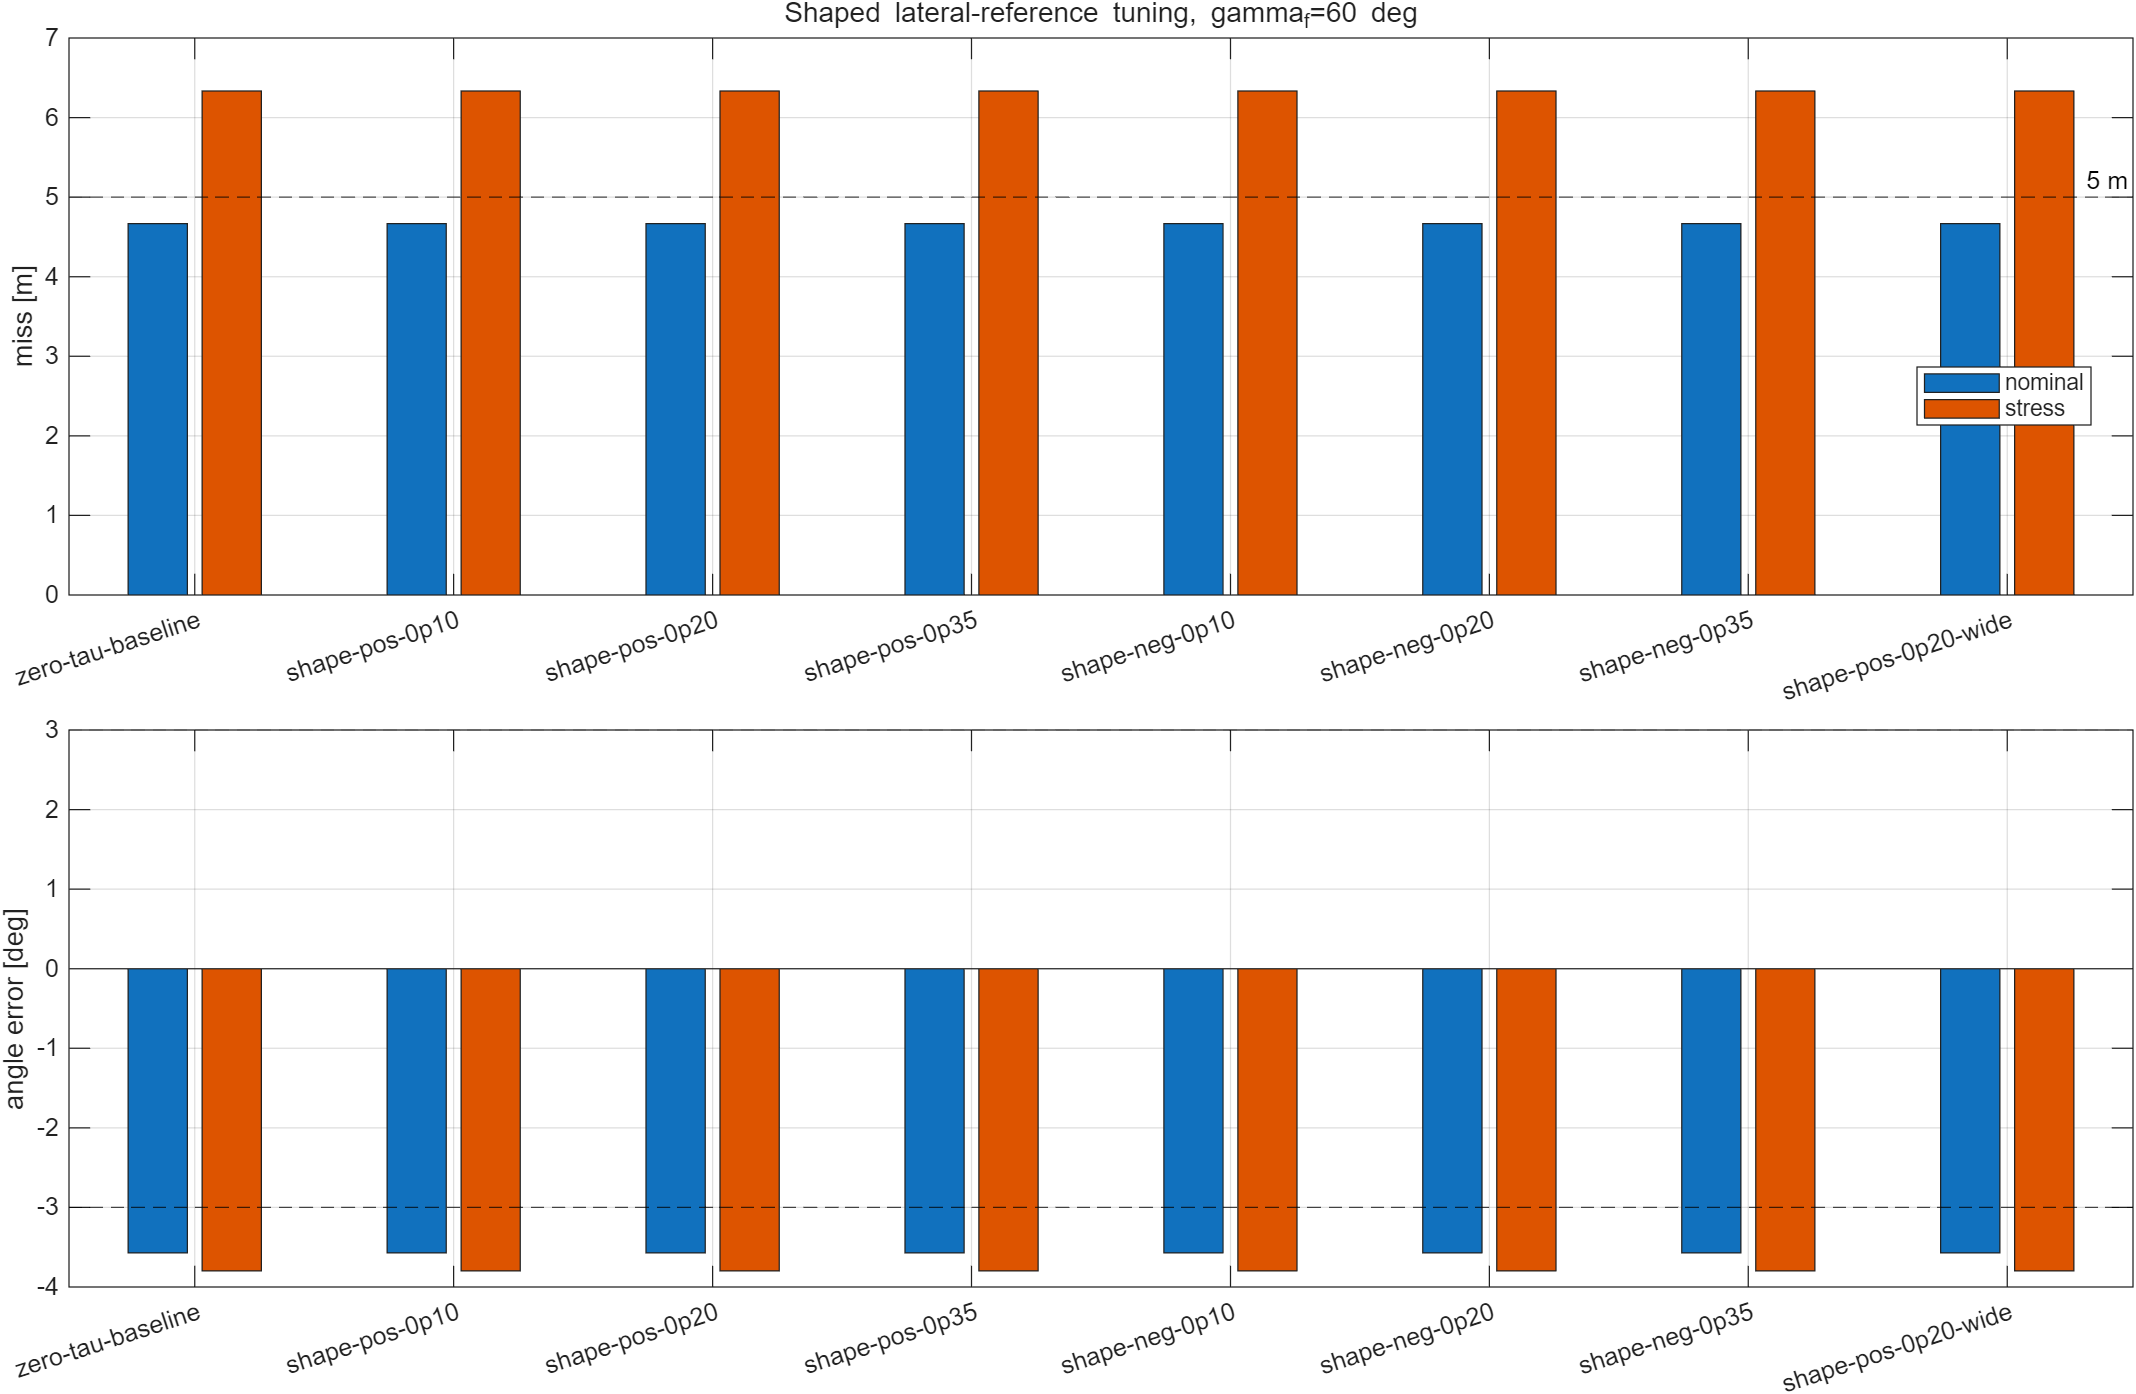

The table this chart was drawn from, first rows:
case, amplitude, sign, tau_scale, satisfied, miss_m, angle_error_deg, stress_satisfied, stress_miss_m, stress_angle_error_deg, qp_failures, stress_qp_failures
zero-tau-baseline, 0.00000000, 1, 0.6, 0, 4.667, -3.571, 0, 6.334, -3.797, 143, 143
shape-pos-0p10, 0.1, 1, 0.6, 0, 4.667, -3.571, 0, 6.334, -3.797, 143, 143
shape-pos-0p20, 0.2, 1, 0.6, 0, 4.667, -3.571, 0, 6.334, -3.797, 143, 143
shape-pos-0p35, 0.35, 1, 0.6, 0, 4.667, -3.571, 0, 6.334, -3.797, 143, 143
shape-neg-0p10, 0.1, -1, 0.6, 0, 4.667, -3.571, 0, 6.334, -3.797, 143, 143
shape-neg-0p20, 0.2, -1, 0.6, 0, 4.667, -3.571, 0, 6.334, -3.797, 143, 143
shape-neg-0p35, 0.35, -1, 0.6, 0, 4.667, -3.571, 0, 6.334, -3.797, 143, 143
shape-pos-0p20-wide, 0.2, 1, 0.9, 0, 4.667, -3.571, 0, 6.334, -3.797, 143, 143
